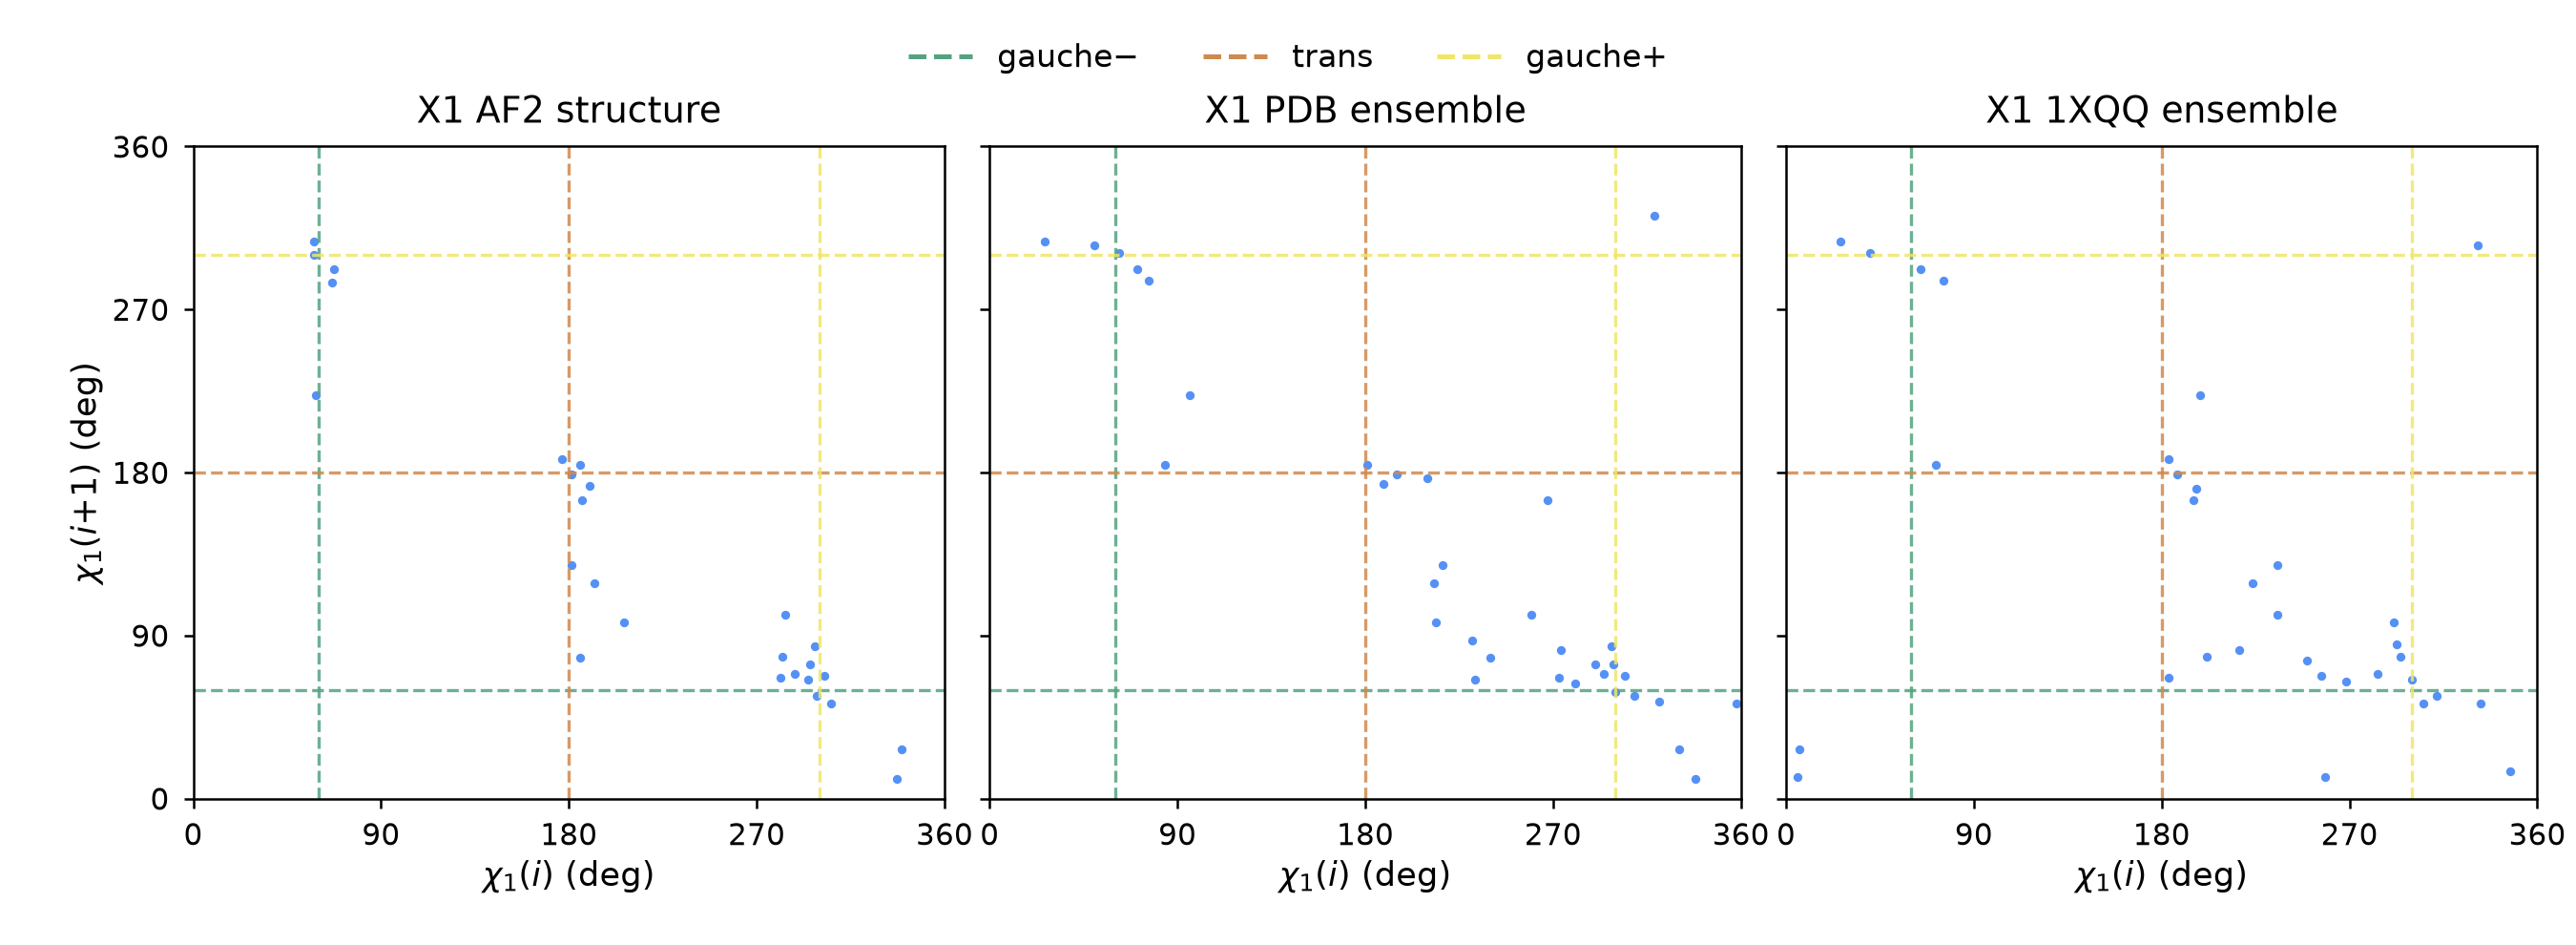

This chart was generated by the following Python code:
"""χ1 rotamer 三联散点图（X1 AF2 / X1 PDB ensemble / X1 1XQQ ensemble）。

版式复刻自参考画廊 MULTI-1DBA7BB547（质量分第 1 名的三面板散点）。
数据点为示意：从参考图的像素坐标反解到 0–360° 角度域，
rotamer wells 位于 60°(gauche−) / 180°(trans 区间参考) / 300°(gauche+)。
"""
import json
from pathlib import Path

import matplotlib

matplotlib.use("Agg")
import matplotlib.pyplot as plt

# 参考图上逐像素提取的点位（px, py），每面板一组
PIXEL_POINTS = {
    "X1 AF2 structure": [[63,58],[63,65],[64,136],[71,79],[72,72],[172,168],[176,176],[176,222],[180,171],[180,269],[181,189],[184,182],[186,231],[199,251],[268,279],[269,268],[270,247],[274,277],[280,280],[281,272],[283,263],[284,288],[287,278],[290,292],[319,330],[321,315]],
    "X1 PDB ensemble": [[34,58],[56,60],[67,64],[75,72],[80,78],[87,171],[98,136],[176,171],[183,181],[189,176],[202,178],[205,231],[206,251],[209,222],[222,260],[223,280],[230,269],[248,247],[255,189],[260,279],[261,265],[267,282],[276,272],[280,277],[283,263],[284,272],[285,286],[289,278],[293,288],[302,45],[304,291],[313,315],[320,330],[338,292]],
    "X1 1XQQ ensemble": [[15,329],[16,315],[34,58],[47,64],[69,72],[76,171],[79,78],[178,168],[178,279],[182,176],[189,189],[190,183],[192,136],[195,268],[209,265],[215,231],[226,222],[226,247],[239,270],[245,278],[247,329],[256,281],[270,277],[277,251],[278,262],[280,268],[285,280],[290,292],[296,288],[314,60],[315,292],[328,326]],
}

PANEL_ORDER = ["X1 AF2 structure", "X1 PDB ensemble", "X1 1XQQ ensemble"]

# 像素 → 角度线性映射（参考图坐标轴覆盖 0–360°）
PX0, PX1 = 10.0, 340.0
PY0, PY1 = 10.0, 340.0


def to_deg(px: float, py: float) -> tuple[float, float]:
    x = (px - PX0) / (PX1 - PX0) * 360.0
    y = 360.0 - (py - PY0) / (PY1 - PY0) * 360.0
    return round(x, 1), round(y, 1)


DOT_COLOR = "#4285f4"
GUIDES = {
    60: ("gauche\u2212", "#53A380"),
    180: ("trans", "#CF894E"),
    300: ("gauche+", "#EFE668"),
}
DOT_SIZE = 5  # markersize^2，小圆点


def main() -> None:
    data = {}
    for title in PANEL_ORDER:
        data[title] = [to_deg(px, py) for px, py in PIXEL_POINTS[title]]
    Path("chi1_points.json").write_text(json.dumps(data, ensure_ascii=False), encoding="utf-8")

    fig, axes = plt.subplots(1, 3, figsize=(9.0, 3.3), sharex=True, sharey=True)
    fig.subplots_adjust(left=0.075, right=0.985, bottom=0.155, top=0.845, wspace=0.06)

    for ax, title in zip(axes, PANEL_ORDER):
        xs = [p[0] for p in data[title]]
        ys = [p[1] for p in data[title]]
        ax.scatter(xs, ys, s=DOT_SIZE, c=DOT_COLOR, linewidths=0, alpha=0.9)
        for angle, (label, color) in GUIDES.items():
            ax.axvline(angle, color=color, linestyle="--", linewidth=0.8, alpha=0.85)
            ax.axhline(angle, color=color, linestyle="--", linewidth=0.8, alpha=0.85)
        ax.set_xlim(0, 360)
        ax.set_ylim(0, 360)
        ax.set_xticks([0, 90, 180, 270, 360])
        ax.set_yticks([0, 90, 180, 270, 360])
        ax.set_title(title, fontsize=9, pad=6)
        ax.tick_params(labelsize=7.5, length=2.5, width=0.6)
        for spine in ax.spines.values():
            spine.set_linewidth(0.6)
        ax.set_xlabel(r"$\chi_1(i)$ (deg)", fontsize=8.5, labelpad=2)
    axes[0].set_ylabel(r"$\chi_1(i{+}1)$ (deg)", fontsize=8.5, labelpad=2)

    # 图例：三个 rotamer well 颜色
    handles = [
        plt.Line2D([], [], color=c, linestyle="--", linewidth=1.2, label=l)
        for l, c in (("gauche\u2212", "#53A380"), ("trans", "#CF894E"), ("gauche+", "#EFE668"))
    ]
    fig.legend(handles=handles, loc="upper center", ncol=3, fontsize=8, frameon=False, bbox_to_anchor=(0.5, 0.985))

    fig.savefig("chi1_scatter.png", dpi=300)
    fig.savefig("chi1_scatter.pdf")
    print("saved chi1_scatter.png / chi1_scatter.pdf")


if __name__ == "__main__":
    main()
